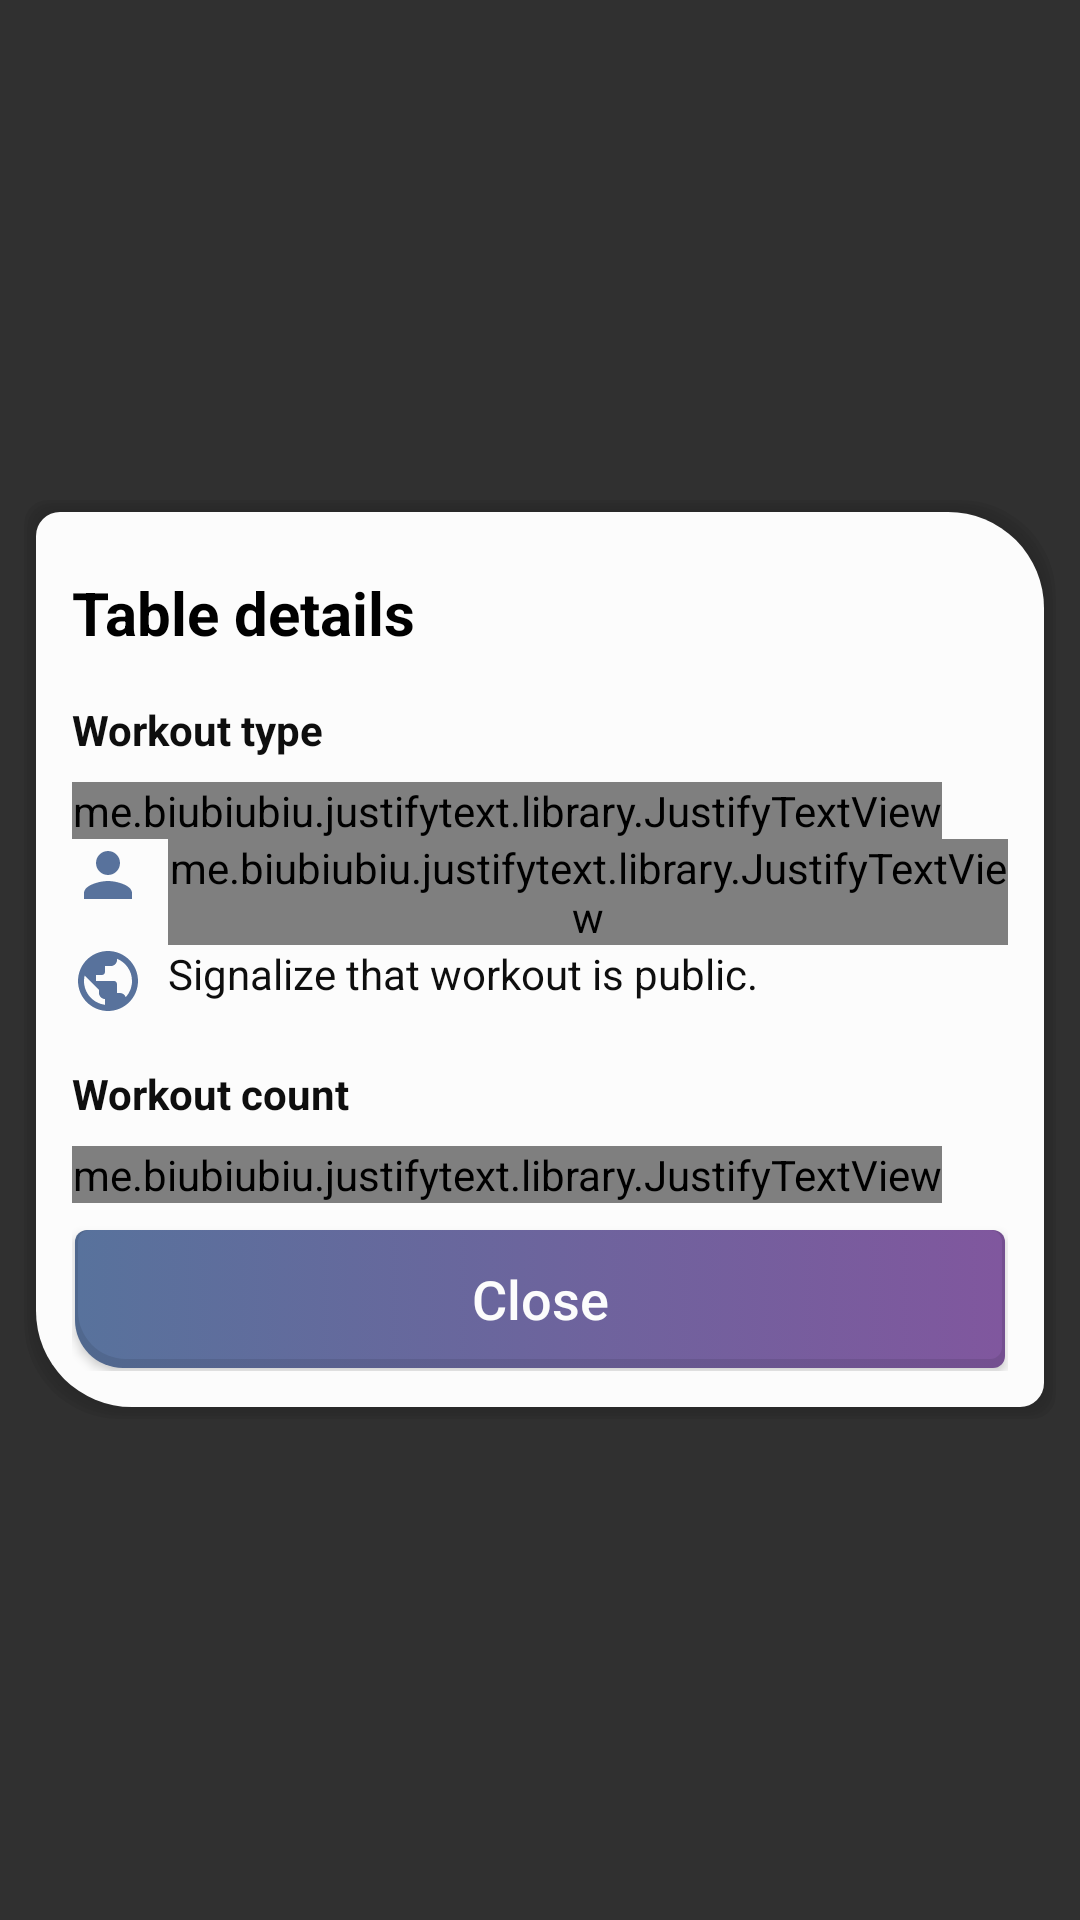

Reconstruct the res/layout file that produces this screen, plus the resources it refers to.
<!-- AndroidManifest.xml: activity theme TransparentTheme -->
<!-- res/layout/activity_workout_help.xml -->
<?xml version="1.0" encoding="utf-8"?>

<RelativeLayout
    android:id="@+id/masterLayout"
    xmlns:android="http://schemas.android.com/apk/res/android"
    android:layout_width="match_parent"
    android:layout_height="match_parent"
    android:background="@drawable/dialog_background_transparent"
    android:layout_gravity="center">

    <LinearLayout
        android:id="@+id/dialogLayout"
        android:layout_width="match_parent"
        android:layout_height="wrap_content"
        android:orientation="vertical"
        style="@style/DialogBackgroundStyle">

        <ScrollView
            android:layout_width="match_parent"
            android:layout_height="match_parent">

            <LinearLayout
                android:layout_width="match_parent"
                android:layout_height="wrap_content"
                android:orientation="vertical">

                <TextView
                    android:layout_width="match_parent"
                    android:layout_height="wrap_content"
                    android:text="@string/table_details"
                    style="@style/DialogTitleTextView"/>

                <TextView
                    android:layout_marginTop="@dimen/margin"
                    android:layout_width="match_parent"
                    android:layout_height="wrap_content"
                    android:text="@string/workout_type"
                    style="@style/DialogHighLightTextView"/>

                <me.biubiubiu.justifytext.library.JustifyTextView
                    android:layout_marginTop="@dimen/margin"
                    android:layout_width="wrap_content"
                    android:layout_height="wrap_content"
                    android:text="@string/type_of_workout_can_be_public_and_private_if_workout_is_public_that_means_anyone_can_see_it_however_if_workout_is_private_that_means_you_are_creator_of_workout_and_you_are_only_person_that_can_see_it"
                    style="@style/DialogTextView"/>

                <LinearLayout
                    android:layout_width="match_parent"
                    android:layout_height="wrap_content"
                    android:orientation="horizontal">

                    <ImageView
                        android:layout_width="wrap_content"
                        android:layout_height="wrap_content"
                        android:src="@drawable/ic_status_private"/>

                    <me.biubiubiu.justifytext.library.JustifyTextView
                        android:layout_marginStart="@dimen/margin"
                        android:layout_width="wrap_content"
                        android:layout_height="wrap_content"
                        android:text="@string/signalize_that_workout_is_private"
                        style="@style/DialogTextView"/>

                </LinearLayout>

                <LinearLayout
                    android:layout_width="match_parent"
                    android:layout_height="wrap_content"
                    android:orientation="horizontal">

                    <ImageView
                        android:layout_width="wrap_content"
                        android:layout_height="wrap_content"
                        android:src="@drawable/ic_status_public"/>

                    <TextView
                        android:layout_marginStart="@dimen/margin"
                        android:layout_width="wrap_content"
                        android:layout_height="wrap_content"
                        android:text="@string/signalize_that_workout_is_public"
                        style="@style/DialogTextView"/>

                </LinearLayout>

                <TextView
                    android:layout_marginTop="@dimen/margin_medium"
                    android:layout_width="match_parent"
                    android:layout_height="wrap_content"
                    android:text="@string/workout_count"
                    style="@style/DialogHighLightTextView"/>

                <me.biubiubiu.justifytext.library.JustifyTextView
                    android:layout_marginTop="@dimen/margin"
                    android:layout_width="wrap_content"
                    android:layout_height="wrap_content"
                    android:text="@string/workout_count_is_number_of_times_you_have_performed_this_workout"
                    style="@style/DialogTextView"/>

                <Button
                    android:id="@+id/closeButton"
                    android:layout_marginTop="@dimen/margin"
                    android:layout_width="match_parent"
                    android:layout_height="wrap_content"
                    android:text="@string/close"
                    style="@style/CardButtonStyle"/>

            </LinearLayout>

        </ScrollView>

    </LinearLayout>

</RelativeLayout>
<!-- resources referenced by this layout -->
<resources>
  <dimen name="margin">8dp</dimen>
  <dimen name="margin_medium">16dp</dimen>
  <!-- drawable dialog_background_transparent (drawable) -->
  <?xml version="1.0" encoding="utf-8"?>
  
  <layer-list xmlns:android="http://schemas.android.com/apk/res/android">
  
      <item>
          <shape android:shape="rectangle">
              <solid
                  android:color="@color/dialogBackgroundColor"
                  />
          </shape>
      </item>
  
  </layer-list>
  <string name="close">Close</string>
  <string name="signalize_that_workout_is_private">Signalize that workout is private. You can delete the private workout by pressing this icon.\n</string>
  <string name="signalize_that_workout_is_public">Signalize that workout is public.</string>
  <string name="table_details">Table details</string>
  <string name="type_of_workout_can_be_public_and_private_if_workout_is_public_that_means_anyone_can_see_it_however_if_workout_is_private_that_means_you_are_creator_of_workout_and_you_are_only_person_that_can_see_it">The type of workout can be public or private. If the workout is public, that means anyone can see it. However, if the workout is private, that means you are the creator of workout, and you are the only person who can see it.\n</string>
  <string name="workout_count">Workout count</string>
  <string name="workout_count_is_number_of_times_you_have_performed_this_workout">Workout count is the number of times you have performed this workout.\n</string>
  <string name="workout_type">Workout type</string>
  <style name="CardButtonStyle">
          <item name="android:background">@drawable/button_card</item>
          <item name="android:textColor">@color/colorWhite</item>
          <item name="android:textSize">@dimen/text_size_base</item>
          <item name="android:textAllCaps">false</item>
      </style>
  <style name="DialogBackgroundStyle">
          <item name="android:background">@drawable/background_white</item>
          <item name="android:padding">@dimen/padding_medium</item>
          <item name="android:layout_margin">@dimen/margin</item>
          <item name="android:layout_centerInParent">true</item>
      </style>
  <style name="DialogHighLightTextView">
          <item name="android:textColor">@color/colorDialogHighLight</item>
          <item name="android:textStyle">bold</item>
          <item name="android:gravity">start</item>
      </style>
  
      /// table styles
  <style name="DialogTextView">
          <item name="android:textColor">@color/colorDialogText</item>
          <item name="android:gravity">start</item>
      </style>
  <color name="dialogBackgroundColor">#CF000000</color>
  <!-- drawable button_card (drawable) -->
  <?xml version="1.0" encoding="utf-8"?>
  
  <selector xmlns:android="http://schemas.android.com/apk/res/android">
      <item android:state_pressed="true" android:drawable="@drawable/button_card_pressed" />
      <item android:state_focused="true" android:drawable="@drawable/button_card_pressed" />
      <item android:drawable="@drawable/button_card_normal" />
  </selector>
  <color name="colorWhite">#FCFCFC</color>
  <dimen name="text_size_base">18sp</dimen>
  <dimen name="padding_medium">16dp</dimen>
  <color name="colorDialogHighLight">#0E0E0E</color>
  
      /// table colors
  <color name="colorDialogText">#0E0E0E</color>
  <color name="colorDialogTitle">#000000</color>
  <dimen name="text_title_size">20sp</dimen>
  
      /// card dimensions
  <dimen name="padding">8dp</dimen>
  <color name="colorPrimary">#ffffff</color>
  <color name="colorPrimaryDark">#ffffff</color>
  <color name="colorAccent">#24CBAF</color>
  <color name="colorBlueDark">#50688E</color>
  <color name="colorPurpleDark">#744F90</color>
  <dimen name="corner_radius_small">4dp</dimen>
  <dimen name="corner_radius_medium">16dp</dimen>
  <color name="colorBlue">#58729C</color>
  <color name="colorPurple">#80579E</color>
</resources>
